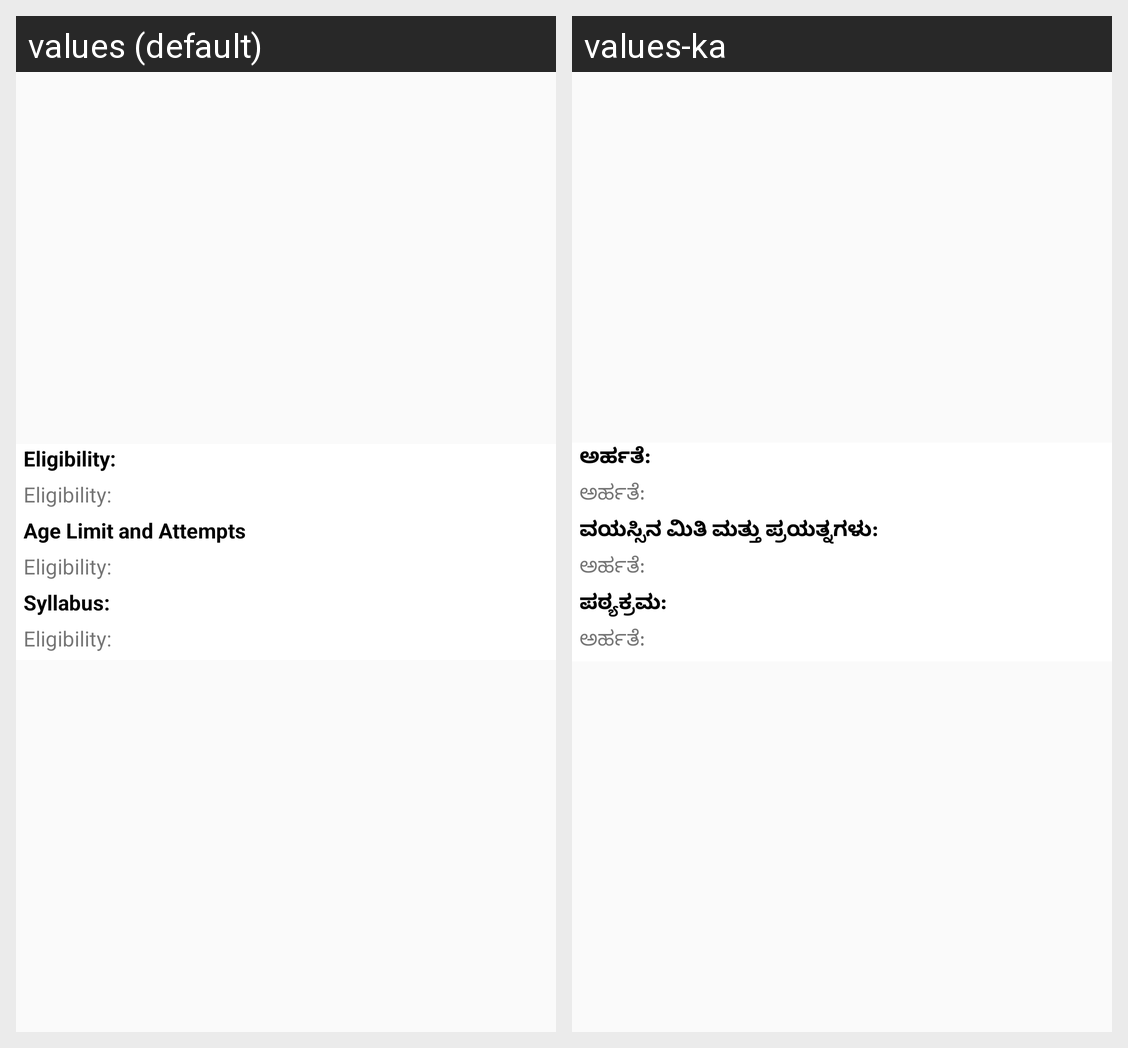

Here is an Android app screen in its default locale and in the app's own translations. Write out the translated-string differences for the strings that appear on this screen.
Android screen res/layout/exp_draws_item2.xml rendered under 2 locales, left to right: values (default), values-ka. Device: Nexus 5 (rendered at 1080×1920; each locale shown at half size, 540×960, under a caption strip naming it); theme AppTheme.
Strings drawn on this screen, with the default value and each locale's value (text and hints the layout hard-codes, and strings that could not be matched under every locale, appear in the picture but are not listed):

eligibiltiy
  values: Eligibility:
  values-ka: ಅರ್ಹತೆ:

attempts
  values: Age Limit and Attempts
  values-ka: ವಯಸ್ಸಿನ ಮಿತಿ ಮತ್ತು ಪ್ರಯತ್ನಗಳು:

syllabus
  values: Syllabus:
  values-ka: ಪಠ್ಯಕ್ರಮ:
